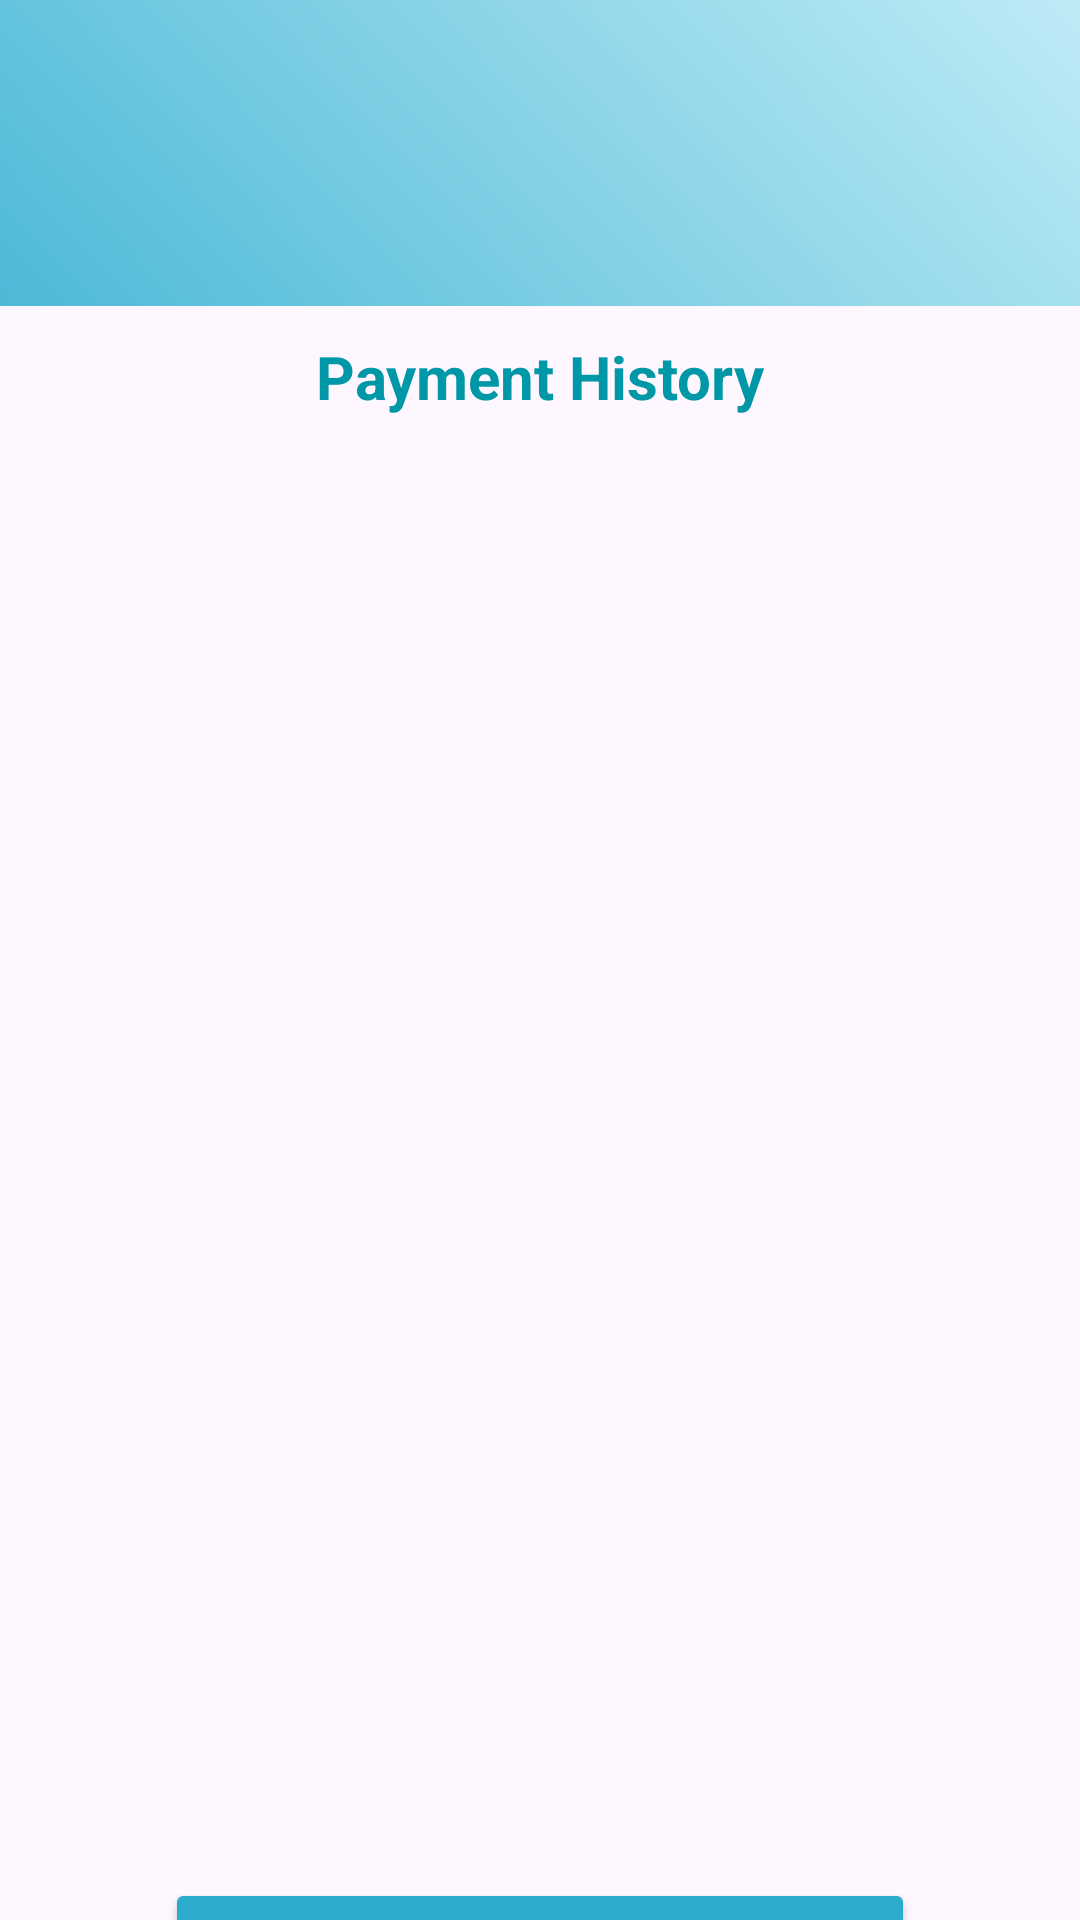

Reconstruct the res/layout file that produces this screen, plus the resources it refers to.
<!-- AndroidManifest.xml: application theme Theme.Payment -->
<!-- res/layout/paymentlist.xml -->
<?xml version="1.0" encoding="utf-8"?>
<androidx.constraintlayout.widget.ConstraintLayout xmlns:android="http://schemas.android.com/apk/res/android"
    xmlns:app="http://schemas.android.com/apk/res-auto"
    xmlns:tools="http://schemas.android.com/tools"
    android:layout_width="match_parent"
    android:layout_height="match_parent">

    <Button
        android:id="@+id/closebtn2"
        android:layout_width="250dp"
        android:layout_height="60dp"
        android:layout_marginTop="1dp"
        android:backgroundTint="#2CABCD"
        android:text="@string/close"
        android:textColor="#311B92"
        app:layout_constraintBottom_toBottomOf="parent"
        app:layout_constraintEnd_toEndOf="parent"
        app:layout_constraintStart_toStartOf="parent"
        app:layout_constraintTop_toBottomOf="@+id/linearLayout" />

    <View
        android:id="@+id/rectangle_2"
        android:layout_width="match_parent"
        android:layout_height="102dp"
        android:layout_alignParentStart="true"
        android:layout_alignParentTop="true"
        android:layout_marginBottom="10dp"
        android:background="@drawable/rectangle_1"
        app:layout_constraintBottom_toTopOf="@+id/textViewPaymentListTitle"
        app:layout_constraintEnd_toEndOf="parent"
        app:layout_constraintStart_toStartOf="parent"
        app:layout_constraintTop_toTopOf="parent" />

    <ImageView
        android:id="@+id/imageViewLogo3"
        android:layout_width="100dp"
        android:layout_height="100dp"
        android:layout_gravity="top|start"
        android:src="@drawable/logo"
        app:layout_constraintBottom_toBottomOf="@+id/rectangle_2"
        app:layout_constraintEnd_toEndOf="parent"
        app:layout_constraintHorizontal_bias="1.0"
        app:layout_constraintStart_toEndOf="@+id/backimg3"
        app:layout_constraintTop_toTopOf="parent"
        app:layout_constraintVertical_bias="1.0"
        android:contentDescription="@string/todo1" />

    <ImageView
        android:id="@+id/backimg3"
        android:layout_width="30dp"
        android:layout_height="30dp"
        android:contentDescription="@string/todo"
        android:src="@drawable/back"
        app:layout_constraintBottom_toBottomOf="@+id/rectangle_2"
        app:layout_constraintEnd_toEndOf="parent"
        app:layout_constraintHorizontal_bias="0.041"
        app:layout_constraintStart_toStartOf="parent"
        app:layout_constraintTop_toTopOf="parent"
        app:layout_constraintVertical_bias="0.472"
        tools:ignore="ImageContrastCheck" />

    <TextView
        android:id="@+id/textViewPaymentListTitle"
        android:layout_width="wrap_content"
        android:layout_height="wrap_content"
        android:layout_marginTop="112dp"
        android:text="@string/payment_history"
        android:textColor="#0097A7"
        android:textSize="20sp"
        android:textStyle="bold"
        app:layout_constraintEnd_toEndOf="parent"
        app:layout_constraintStart_toStartOf="parent"
        app:layout_constraintTop_toTopOf="parent" />

    <LinearLayout
        android:id="@+id/linearLayout"
        android:layout_width="409dp"
        android:layout_height="530dp"
        android:layout_marginStart="1dp"
        android:layout_marginTop="1dp"
        android:layout_marginEnd="1dp"
        android:layout_marginBottom="1dp"
        android:orientation="vertical"
        app:layout_constraintBottom_toTopOf="@+id/closebtn2"
        app:layout_constraintEnd_toEndOf="parent"
        app:layout_constraintStart_toStartOf="parent"
        app:layout_constraintTop_toBottomOf="@+id/textViewPaymentListTitle">

        <androidx.recyclerview.widget.RecyclerView
            android:id="@+id/recyclerView"
            android:layout_width="match_parent"
            android:layout_height="match_parent"
            android:layout_marginStart="1dp"
            android:layout_marginTop="9dp"
            android:layout_marginEnd="1dp"
            app:layoutManager="androidx.recyclerview.widget.LinearLayoutManager"
            app:layout_constraintBottom_toTopOf="@+id/closebtn2"
            app:layout_constraintEnd_toEndOf="parent"
            app:layout_constraintStart_toStartOf="parent"
            app:layout_constraintTop_toBottomOf="@+id/textViewPaymentListTitle"
            tools:listitem="@layout/item_payment" />
    </LinearLayout>

</androidx.constraintlayout.widget.ConstraintLayout>
<!-- res/layout/item_payment.xml (included above) -->
<LinearLayout
    xmlns:android="http://schemas.android.com/apk/res/android"
    android:layout_width="match_parent"
    android:layout_height="wrap_content"
    android:orientation="vertical"
    android:padding="16dp">

    <TextView
        android:id="@+id/textViewAmount"
        android:layout_width="wrap_content"
        android:layout_height="wrap_content"
        android:text="@string/label_amount"
        android:textStyle="bold" />

    <TextView
        android:id="@+id/textViewDate"
        android:layout_width="wrap_content"
        android:layout_height="wrap_content"
        android:text="@string/label_date"
        android:textStyle="bold" />

    <TextView
        android:id="@+id/textViewMethod"
        android:layout_width="wrap_content"
        android:layout_height="wrap_content"
        android:text="@string/label_method"
        android:textStyle="bold" />

    <TextView
        android:id="@+id/textViewNumberOfRoommates"
        android:layout_width="wrap_content"
        android:layout_height="wrap_content"
        android:text="@string/label_number_of_roommates"
        android:textStyle="bold" />



    <TextView
        android:id="@+id/textViewPaymentType"
        android:layout_width="wrap_content"
        android:layout_height="wrap_content"
        android:text="@string/label_payment_type"
        android:textStyle="bold" />

    <Button
        android:id="@+id/button3"
        android:layout_width="wrap_content"
        android:layout_height="wrap_content"
        android:layout_weight="1"
        android:backgroundTint="#2CABCD"
        android:text="Delete"
        android:textColor="#311B92" />


</LinearLayout>
<!-- resources referenced by this layout -->
<resources>
  <!-- drawable rectangle_1 (drawable) -->
  <vector
      xmlns:android="http://schemas.android.com/apk/res/android"
      xmlns:aapt="http://schemas.android.com/aapt"
      android:width="376dp"
      android:height="102dp"
      android:viewportWidth="376"
      android:viewportHeight="102">
  
      <group>
          <clip-path
              android:pathData="M0 0H376V102H0V0Z"/>
          <group
              android:translateX="1.5"
              android:translateY="0.897"
              android:pivotX="188"
              android:pivotY="51"
              android:scaleX="2.828"
              android:scaleY="4.107"
              android:rotation="135">
              <path
                  android:pathData="M0 0V102H376V0">
                  <aapt:attr name="android:fillColor">
                      <gradient
                          android:type="linear"
                          android:startX="94"
                          android:startY="51"
                          android:endX="282"
                          android:endY="51">
                          <item
                              android:color="#DFF8FF"
                              android:offset="0"/>
                          <item
                              android:color="#BFEBF6"
                              android:offset="0.178"/>
                          <item
                              android:color="#2CABCD"
                              android:offset="1"/>
                      </gradient>
                  </aapt:attr>
              </path>
          </group>
      </group>
  </vector>
  <string name="close">Close</string>
  <string name="label_amount">Amount: %d</string>
  <string name="label_date">Date: %s</string>
  <string name="label_method">Method: %s</string>
  <string name="label_number_of_roommates">Number of Roommates: %d</string>
  <string name="label_payment_type">Payment Type: %s</string>
  <string name="payment_history">Payment History</string>
  <string name="todo">TODO</string>
  <string name="todo1">TODO</string>
  <style name="Theme.Payment" parent="Base.Theme.Payment" />
  <style name="Base.Theme.Payment" parent="Theme.Material3.DayNight.NoActionBar" />
</resources>
